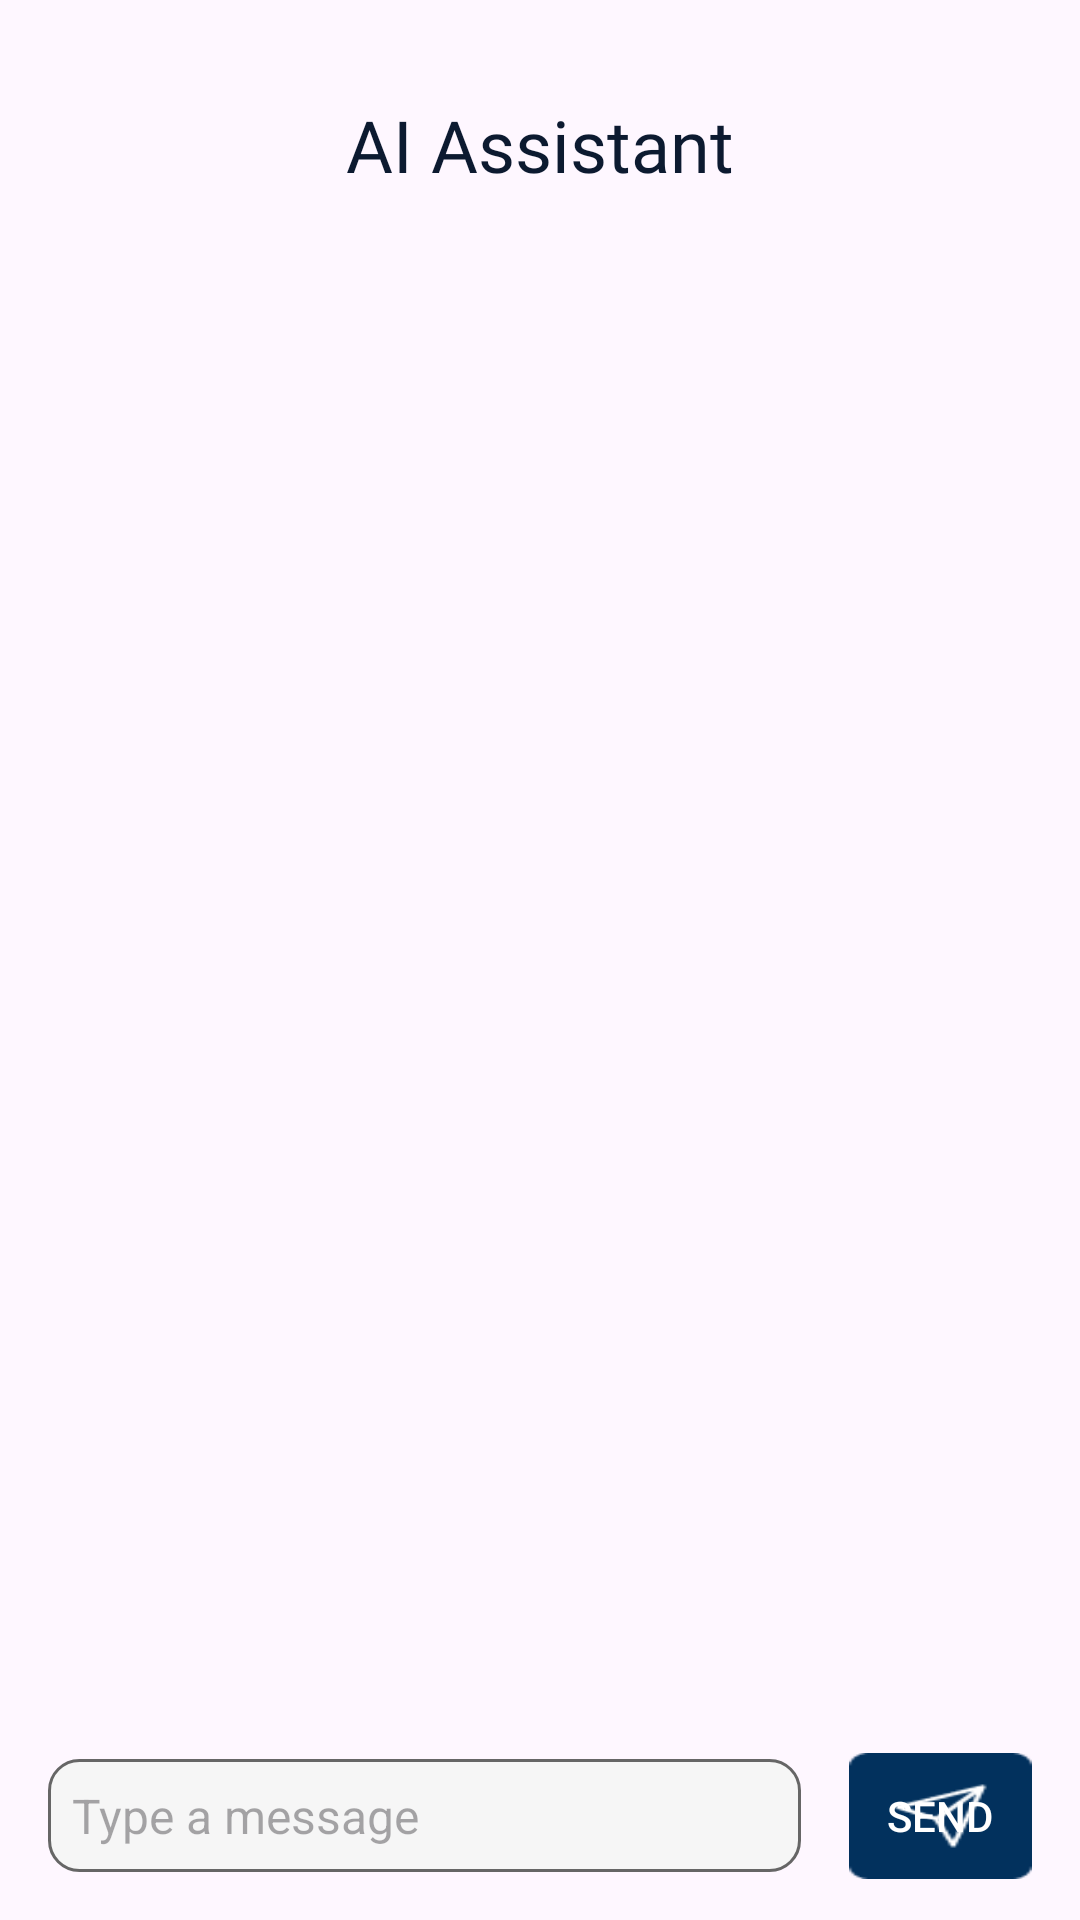

Produce the Android XML layout that renders to this screen, including the resource entries it uses.
<!-- AndroidManifest.xml: application theme Theme.MrGupazz -->
<!-- res/layout/fragment_ai_assistant.xml -->
<ScrollView xmlns:android="http://schemas.android.com/apk/res/android"
    xmlns:app="http://schemas.android.com/apk/res-auto"
    xmlns:tools="http://schemas.android.com/tools"
    android:layout_width="match_parent"
    android:layout_height="match_parent"
    android:fillViewport="true"
    tools:context=".ListeningActivity">

    <androidx.constraintlayout.widget.ConstraintLayout
        android:layout_width="match_parent"
        android:layout_height="match_parent"
        android:layout_marginBottom="72dp">

        <TextView
            android:id="@+id/tv_title"
            style="@style/Text.Bold24sp"
            android:layout_width="match_parent"
            android:layout_height="wrap_content"
            android:layout_marginTop="32dp"
            android:gravity="center_horizontal"
            android:text="AI Assistant"
            android:textColor="@color/secondary_shade_1"
            android:textSize="24dp"
            app:layout_constraintTop_toTopOf="parent" />

        <ListView
            android:id="@+id/chats"
            app:layout_constraintTop_toBottomOf="@id/tv_title"
            app:layout_constraintLeft_toLeftOf="parent"
            app:layout_constraintRight_toRightOf="parent"
            app:layout_constraintBottom_toTopOf="@id/et_message"
            android:layout_width="wrap_content"
            android:layout_height="0dp" />

        <EditText
            android:id="@+id/et_message"
            android:layout_width="0dp"
            android:layout_height="wrap_content"
            android:layout_margin="16dp"
            android:background="@drawable/edit_teks_backgorund_ai_assistant"
            android:hint="Type a message"
            android:padding="8dp"
            android:textSize="16sp"
            app:layout_constraintBottom_toBottomOf="parent"
            app:layout_constraintEnd_toStartOf="@+id/btn_send"
            app:layout_constraintStart_toStartOf="parent"
            app:layout_constraintVertical_bias="1.0" />

        <Button
            android:id="@+id/btn_send"
            android:layout_width="61dp"
            android:layout_height="42dp"
            android:layout_marginEnd="16dp"
            android:background="@drawable/img_1"
            android:padding="8dp"
            android:text="Send"
            android:textColor="@color/primary_white"
            app:layout_constraintBottom_toBottomOf="@+id/et_message"
            app:layout_constraintEnd_toEndOf="parent"
            app:layout_constraintTop_toTopOf="@+id/et_message" />
        </androidx.constraintlayout.widget.ConstraintLayout>
</ScrollView>
<!-- resources referenced by this layout -->
<resources>
  <color name="primary_white">#FFFFFFFF</color>
  <color name="secondary_shade_1">#0C1A30</color>
  <!-- drawable edit_teks_backgorund_ai_assistant (drawable) -->
  <?xml version="1.0" encoding="utf-8"?>
  <shape xmlns:android="http://schemas.android.com/apk/res/android"
      android:shape="rectangle">
  
      <solid android:color="@color/secondary_shade_8" />
      <stroke
          android:width="1dp"
          android:color="@color/secondary_shade_2"
          />
          <corners android:radius="10dp"/>
  
  </shape>
  <!-- drawable img_1: png bitmap (drawable, 994 bytes) -->
  <style name="Text.Bold24sp" parent="Text">
          <item name="android:textColor">@color/primary_blue</item>
          <item name="android:fontFamily">@font/inter_bold</item>
          <item name="android:textSize">24sp</item>
      </style>
  <style name="Theme.MrGupazz" parent="Base.Theme.MrGupazz" />
  <color name="secondary_shade_8">#F6F6F6</color>
  <color name="secondary_shade_2">#666666</color>
  <style name="Text">
          <item name="android:layout_height">wrap_content</item>
      </style>
  <color name="primary_blue">#02315D</color>
  <style name="Base.Theme.MrGupazz" parent="Theme.Material3.DayNight.NoActionBar">
          
          <item name="colorPrimary">@color/primary_blue</item>
          <item name="colorSecondaryContainer">@color/primary_white</item>
      </style>
</resources>
